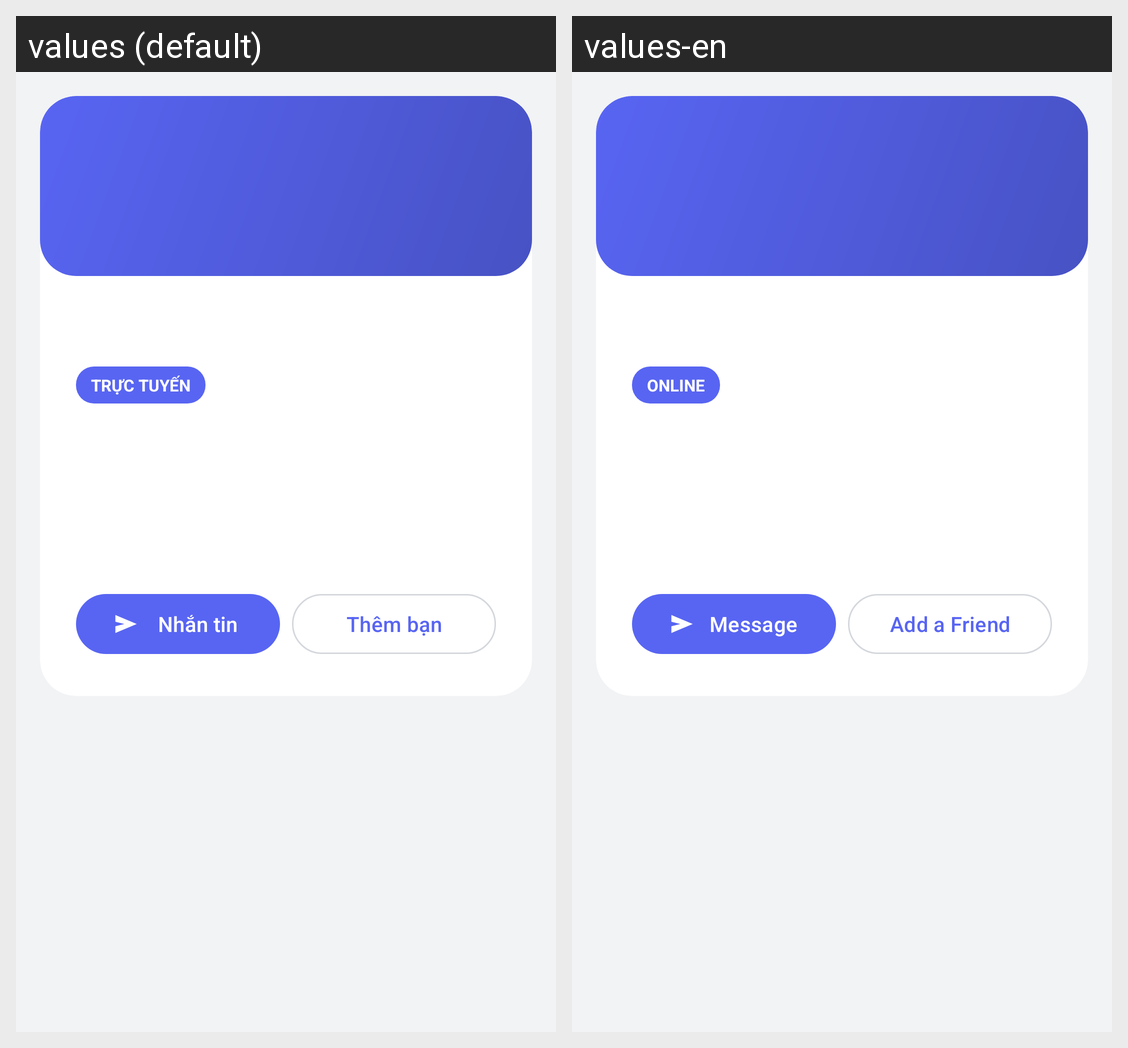

Here is an Android app screen in its default locale and in the app's own translations. Write out the translated-string differences for the strings that appear on this screen.
Android screen res/layout/bottom_sheet_search_user_preview.xml rendered under 2 locales, left to right: values (default), values-en. Device: Nexus 5 (rendered at 1080×1920; each locale shown at half size, 540×960, under a caption strip naming it); theme Theme.Hubble.
Strings drawn on this screen, with the default value and each locale's value (text and hints the layout hard-codes, and strings that could not be matched under every locale, appear in the picture but are not listed):

status_online
  values: Trực tuyến
  values-en: Online

member_action_message
  values: Nhắn tin
  values-en: Message

new_message_add_friend
  values: Thêm bạn
  values-en: Add a Friend
